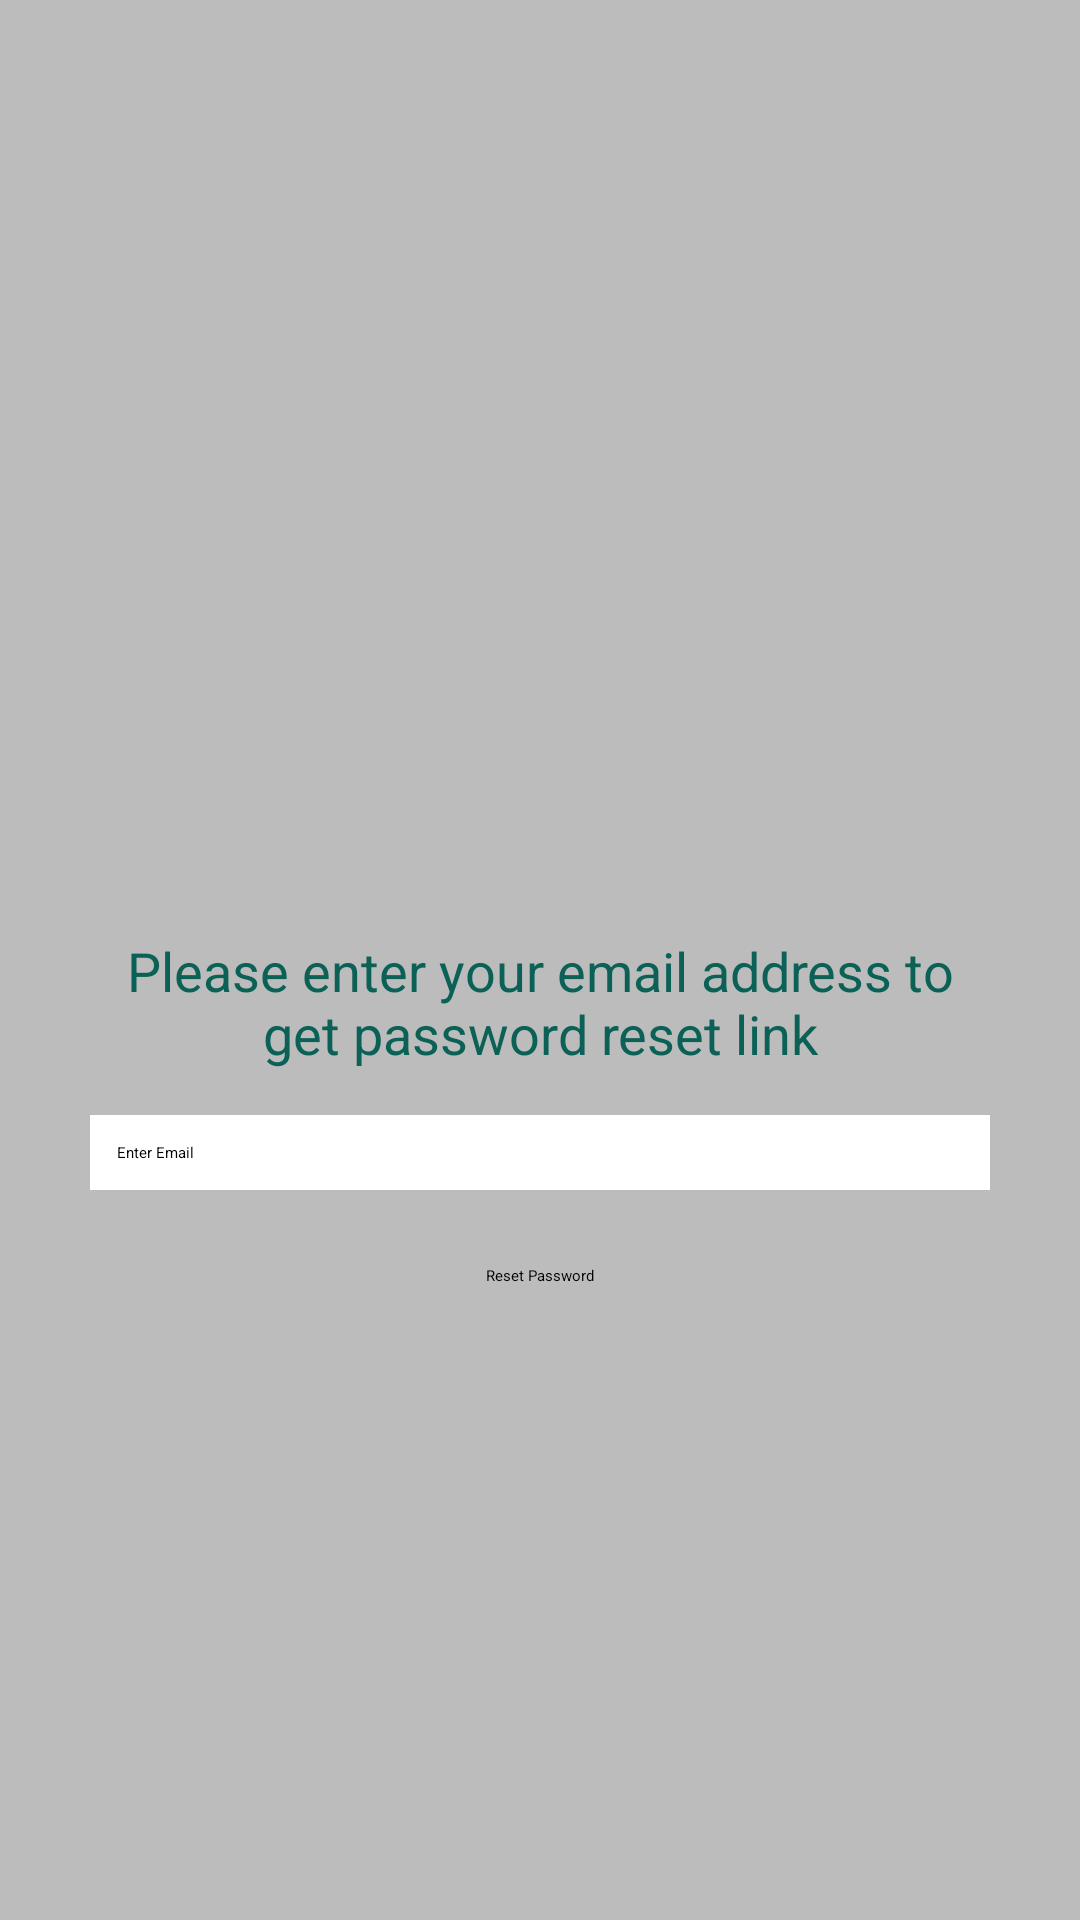

Android layout source for this screen:
<!-- AndroidManifest.xml: application theme Theme.WhatsApp -->
<!-- res/layout/activity_reset_password.xml -->
<?xml version="1.0" encoding="utf-8"?>
<LinearLayout
    xmlns:android="http://schemas.android.com/apk/res/android"
    xmlns:app="http://schemas.android.com/apk/res-auto"
    xmlns:tools="http://schemas.android.com/tools"
    android:layout_width="match_parent"
    android:layout_height="match_parent"
    android:background="@color/grayBackground"
    android:orientation="vertical"
    tools:context=".ResetPasswordActivity">

    <ScrollView
        android:layout_width="match_parent"
        android:layout_height="match_parent">

        <LinearLayout
            android:layout_width="match_parent"
            android:layout_height="wrap_content"
            android:layout_marginStart="30dp"
            android:layout_marginLeft="30dp"
            android:layout_marginEnd="30dp"
            android:layout_marginRight="30dp"
            android:gravity="center_horizontal"
            android:layout_gravity="center"
            android:orientation="vertical">

            <ImageView
                android:layout_width="100dp"
                android:layout_height="100dp"
                app:srcCompat="@drawable/whatsapp"
                tools:ignore="VectorDrawableCompat" />

            <TextView
                android:layout_width="match_parent"
                android:layout_height="wrap_content"
                android:layout_marginTop="15dp"
                android:gravity="center"
                android:text="Please enter your email address to get password reset link"
                android:textColor="@color/colorPrimary"
                android:textSize="18sp" />

            <EditText
                android:id="@+id/resetPasswordEmail"
                android:layout_width="match_parent"
                android:layout_height="wrap_content"
                android:layout_marginTop="15dp"
                android:background="@color/white"
                android:ems="10"
                android:hint="Enter Email"
                android:inputType="textEmailAddress"
                android:padding="9dp" />

            <Button
                android:id="@+id/btnResetPassword"
                android:layout_width="wrap_content"
                android:layout_height="wrap_content"
                android:layout_marginTop="10dp"
                android:paddingLeft="20dp"
                android:paddingTop="15dp"
                android:paddingRight="20dp"
                android:paddingBottom="15dp"
                android:text="Reset Password"
                app:cornerRadius="10dp" />

        </LinearLayout>

    </ScrollView>

</LinearLayout>
<!-- resources referenced by this layout -->
<resources>
  <color name="colorPrimary">#0b6156</color>
  <color name="grayBackground">#BCBCBC</color>
  <color name="white">#FFFFFFFF</color>
  <!-- drawable whatsapp (drawable) -->
  <vector
      xmlns:android="http://schemas.android.com/apk/res/android"
      android:width="512dp"
      android:height="512dp"
      android:viewportWidth="24"
      android:viewportHeight="24">
  
    <path
        android:pathData="m20.52,3.449c-2.28,-2.204 -5.28,-3.449 -8.475,-3.449 -9.17,0 -14.928,9.935 -10.349,17.838l-1.696,6.162 6.335,-1.652c2.76,1.491 5.021,1.359 5.716,1.447 10.633,0 15.926,-12.864 8.454,-20.307z"
        android:fillColor="#eceff1"/>
  
    <path
        android:pathData="m12.067,21.751 l-0.006,-0.001h-0.016c-3.182,0 -5.215,-1.507 -5.415,-1.594l-3.75,0.975 1.005,-3.645 -0.239,-0.375c-0.99,-1.576 -1.516,-3.391 -1.516,-5.26 0,-8.793 10.745,-13.19 16.963,-6.975 6.203,6.15 1.848,16.875 -7.026,16.875z"
        android:fillColor="#4caf50"/>
  
    <path
        android:pathData="m17.507,14.307 l-0.009,0.075c-0.301,-0.15 -1.767,-0.867 -2.04,-0.966 -0.613,-0.227 -0.44,-0.036 -1.617,1.312 -0.175,0.195 -0.349,0.21 -0.646,0.075 -0.3,-0.15 -1.263,-0.465 -2.403,-1.485 -0.888,-0.795 -1.484,-1.77 -1.66,-2.07 -0.293,-0.506 0.32,-0.578 0.878,-1.634 0.1,-0.21 0.049,-0.375 -0.025,-0.524 -0.075,-0.15 -0.672,-1.62 -0.922,-2.206 -0.24,-0.584 -0.487,-0.51 -0.672,-0.51 -0.576,-0.05 -0.997,-0.042 -1.368,0.344 -1.614,1.774 -1.207,3.604 0.174,5.55 2.714,3.552 4.16,4.206 6.804,5.114 0.714,0.227 1.365,0.195 1.88,0.121 0.574,-0.091 1.767,-0.721 2.016,-1.426 0.255,-0.705 0.255,-1.29 0.18,-1.425 -0.074,-0.135 -0.27,-0.21 -0.57,-0.345z"
        android:fillColor="#fafafa"/>
  </vector>
  <style name="Theme.WhatsApp" parent="Theme.MaterialComponents.Light.NoActionBar">
          
          <item name="colorPrimary">@color/colorPrimary</item>
          <item name="colorPrimaryDark">@color/colorPrimaryDark</item>
          <item name="colorAccent">@color/black</item>
      </style>
  <color name="colorPrimaryDark">#095049</color>
  <color name="black">#040303</color>
</resources>
